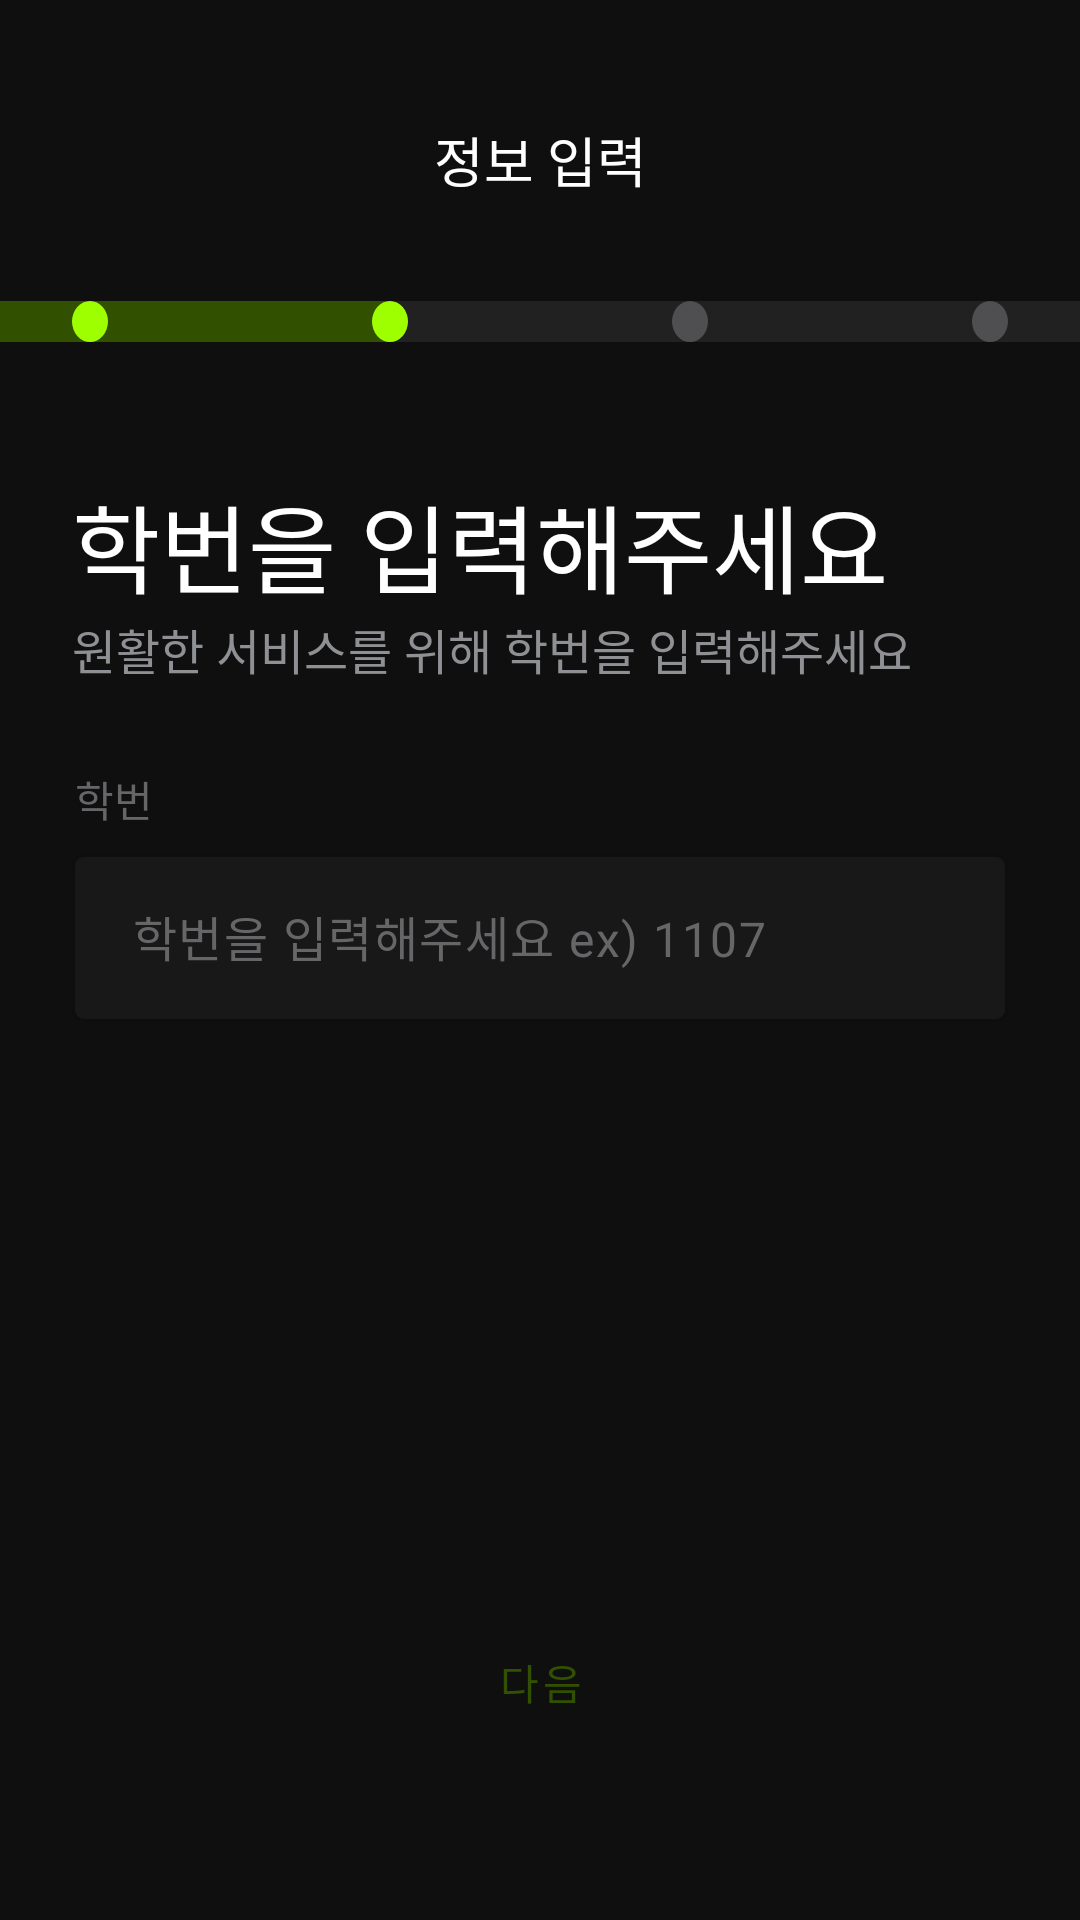

Here is an Android app screen rendered from its layout file. Give the layout XML and the strings, colors and styles it references.
<!-- AndroidManifest.xml: application theme Theme.KillerGram_AndroidV1 -->
<!-- res/layout/activity_enter_grade.xml -->
<?xml version="1.0" encoding="utf-8"?>
<layout>
    <androidx.constraintlayout.widget.ConstraintLayout
        xmlns:android="http://schemas.android.com/apk/res/android"
        xmlns:tools="http://schemas.android.com/tools"
        android:layout_width="match_parent"
        android:layout_height="match_parent"
        xmlns:app="http://schemas.android.com/apk/res-auto"
        android:background="@color/back_black"
        tools:context=".feature.signup.EmailVerificationFragment">

        <androidx.constraintlayout.widget.Guideline
            android:id="@+id/gl_top"
            android:layout_width="wrap_content"
            android:layout_height="wrap_content"
            android:orientation="horizontal"
            app:layout_constraintGuide_percent="0.025" />

        <androidx.constraintlayout.widget.Guideline
            android:id="@+id/gl_start"
            android:layout_width="wrap_content"
            android:layout_height="wrap_content"
            android:orientation="vertical"
            app:layout_constraintGuide_begin="24dp" />

        <androidx.constraintlayout.widget.Guideline
            android:id="@+id/gl_end"
            android:layout_width="wrap_content"
            android:layout_height="wrap_content"
            android:orientation="vertical"
            app:layout_constraintGuide_end="24dp" />

        <androidx.constraintlayout.widget.Guideline
            android:id="@+id/gl_bottom"
            android:layout_width="wrap_content"
            android:layout_height="wrap_content"
            android:orientation="horizontal"
            app:layout_constraintGuide_percent="0.92" />

        <ImageView
            android:id="@+id/img_left_arrow"
            android:layout_width="wrap_content"
            android:layout_height="wrap_content"
            android:onClick="onClick"
            android:src="@drawable/chevron_left"
            android:layout_marginTop="24dp"
            app:layout_constraintStart_toStartOf="@id/gl_start"
            app:layout_constraintTop_toTopOf="@id/gl_top"
            />

        <TextView
            android:id="@+id/tv_enter_info"
            android:layout_width="wrap_content"
            android:layout_height="wrap_content"
            android:text="정보 입력"
            style="@style/pretendard_m2"
            android:layout_marginTop="24dp"
            app:layout_constraintStart_toStartOf="@id/gl_start"
            app:layout_constraintEnd_toEndOf="@id/gl_end"
            app:layout_constraintTop_toTopOf="@id/gl_top" />

        <ImageView
            android:id="@+id/progress_bar_2"
            android:layout_width="match_parent"
            android:layout_height="wrap_content"
            android:background="@drawable/progress_bar_2"
            android:layout_marginTop="34dp"
            app:layout_constraintStart_toStartOf="parent"
            app:layout_constraintEnd_toEndOf="parent"
            app:layout_constraintTop_toBottomOf="@id/tv_enter_info"/>

        <LinearLayout
            android:id="@+id/linear_grade"
            android:layout_width="match_parent"
            android:layout_height="wrap_content"
            android:paddingVertical="20dp"
            android:orientation="vertical"
            android:layout_marginTop="24dp"
            android:layout_marginHorizontal="24dp"
            app:layout_constraintTop_toBottomOf="@id/progress_bar_2"
            app:layout_constraintStart_toStartOf="@id/gl_start"
            app:layout_constraintEnd_toEndOf="@id/gl_end"
            >

            <TextView
                android:id="@+id/tv_title_grade"
                android:layout_width="match_parent"
                android:layout_height="wrap_content"
                style="@style/pretendard_h1"
                android:textColor="@color/white"
                android:text="학번을 입력해주세요"
                />

            <TextView
                android:id="@+id/tv_sub_title_grade"
                android:layout_width="wrap_content"
                android:layout_height="wrap_content"
                style="@style/pretendard_m3"
                android:textColor="@color/gray600"
                android:text="원활한 서비스를 위해 학번을 입력해주세요" />
        </LinearLayout>

        <TextView
            android:id="@+id/tv_grade"
            style="@style/InputTextView"
            android:layout_width="wrap_content"
            android:layout_height="wrap_content"
            android:text="학번"
            app:layout_constraintBottom_toTopOf="@id/til_grade"
            app:layout_constraintStart_toStartOf="@id/gl_start"
            app:layout_constraintTop_toBottomOf="@id/linear_grade" />

        <com.google.android.material.textfield.TextInputLayout
            android:id="@+id/til_grade"
            style="@style/InputLayout"
            android:layout_width="match_parent"
            android:layout_height="wrap_content"
            app:counterMaxLength="16"
            android:layout_marginTop="8dp"
            android:layout_marginHorizontal="24dp"
            android:textColorHint="@color/gray800"
            app:layout_constraintTop_toBottomOf="@id/tv_grade"
            app:layout_constraintStart_toStartOf="@id/gl_start"
            app:layout_constraintEnd_toEndOf="@id/gl_end">

            <com.google.android.material.textfield.TextInputEditText
                android:id="@+id/tie_grade"
                style="@style/InputEditText"
                android:textColorHint="@color/gray800"
                android:hint="학번을 입력해주세요 ex) 1107"
                android:layout_marginTop="60dp"
                />
        </com.google.android.material.textfield.TextInputLayout>

        <Button
            android:id="@+id/btn_login"
            style="@style/InputButton"
            android:text="다음"
            android:layout_marginHorizontal="24dp"
            android:layout_weight="1"
            android:onClick="onClick"
            app:layout_constraintBottom_toBottomOf="@id/gl_bottom"
            app:layout_constraintStart_toStartOf="@id/gl_start"
            app:layout_constraintEnd_toEndOf="@id/gl_end"
            />
    </androidx.constraintlayout.widget.ConstraintLayout>
</layout>
<!-- resources referenced by this layout -->
<resources>
  <color name="back_black">#FF0F0F0F</color>
  <color name="gray600">#FF8F9094</color>
  <color name="gray800">#FF666669</color>
  <color name="white">#FFFFFFFF</color>
  <style name="InputButton" parent="Widget.MaterialComponents.Button">
          <item name="android:layout_width">match_parent</item>
          <item name="android:layout_height">56dp</item>
          <item name="android:textColor">@color/secondary</item>
          <item name="android:background">@drawable/bg_button_main_radius_8</item>
      </style>
  <style name="InputEditText" parent="">
          <item name="android:layout_width">match_parent</item>
          <item name="android:layout_height">56dp</item>
          <item name="android:textColor">@color/gray800</item>
          <item name="backgroundTint">@color/gray1100</item>
          <item name="backgroundTintMode">src_over</item>
          <item name="android:fontFamily">@font/pretendard</item>
          <item name="android:textColorHint">@color/gray800</item>
          <item name="android:gravity">center_vertical</item>
          <item name="android:paddingStart">20dp</item>
      </style>
  <style name="InputLayout">
          <item name="errorEnabled">true</item>
          <item name="hintEnabled">false</item>
          <item name="boxStrokeWidth">1dp</item>
          <item name="boxStrokeErrorColor">@color/system</item>
          <item name="boxStrokeColor">@color/gray1100</item>
      </style>
  <style name="InputTextView" parent="pretendard_label">
          <item name="android:layout_marginTop">8dp</item>
          <item name="android:layout_marginStart">1dp</item>
          <item name="android:textColor">@color/gray800</item>
      </style>
  <style name="pretendard_h1" parent="Theme.AppCompat.Light.NoActionBar">
          <item name="android:textSize">32sp</item>
          <item name="android:textColor">@color/white</item>
          <item name="android:fontFamily">@font/pretendard</item>
          <item name="android:lineSpacingExtra">6.4sp</item>
  
      </style>
  <style name="pretendard_m2" parent="Theme.AppCompat.Light.NoActionBar">
          <item name="android:textSize">18sp</item>
          <item name="android:textColor">@color/white</item>
          <item name="android:fontFamily">@font/pretendard</item>
          <item name="android:lineSpacingExtra">9dp</item>
      </style>
  <style name="pretendard_m3" parent="Theme.AppCompat.Light.NoActionBar">
          <item name="android:textSize">16sp</item>
          <item name="android:textColor">@color/white</item>
          <item name="android:fontFamily">@font/pretendard</item>
          <item name="android:lineSpacingExtra">8dp</item>
  
      </style>
  <style name="Theme.KillerGram_AndroidV1" parent="Base.Theme.KillerGram_AndroidV1" />
  <color name="secondary">#FF325100</color>
  <color name="gray1100">#FF181818</color>
  <color name="system">#FFE53A3A</color>
  <style name="pretendard_label" parent="Theme.AppCompat.Light.NoActionBar">
          <item name="android:textSize">14sp</item>
          <item name="android:textColor">@color/white</item>
          <item name="android:fontFamily">@font/pretendard</item>
          <item name="android:lineSpacingExtra">7dp</item>
      </style>
  <style name="Base.Theme.KillerGram_AndroidV1" parent="Theme.Material3.DayNight.NoActionBar">
          <item name="android:itemBackground">@color/menu_gray</item>
          <item name="android:windowIsTranslucent">true</item>
          <item name="colorPrimary">@color/main</item>
          <item name="colorAccent">@color/gray1100</item>
      </style>
  <color name="menu_gray">#252525</color>
  <color name="main">#FF9EFF00</color>
</resources>
